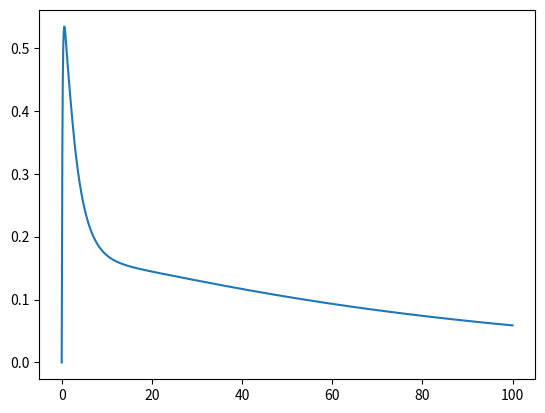

The matplotlib source for this figure:
import numpy as np
import matplotlib.pyplot as plt


class GabaKineticModel:
    def __init__(self, pulses, dt=.01, tstop=100):
        self.dt = dt
        self.tstop = tstop
        self.time = np.arange(tstop // dt) * dt
        self.set_agonist(pulses)
        self.reset_state()
        self.set_rates()
        
    def set_agonist(self, pulses):
        """Takes list of triples (onset, duration, concentration) of agonist
        pulses. Build ndarray representing agonist concentration over time."""
        self.agonist = np.zeros_like(self.time)
        for (on, dur, conc) in pulses:
            self.agonist[(self.time >= on) * (self.time < (on + dur))] += conc

    def reset_state(self):
        """All receptors start in the unbound ready state."""
        self.state = {
            "R": 1.,
            "AR": 0.,
            "AR*": 0.,
            "AD": 0.,
            "A2R": 0.,
            "A2R*": 0.,
            "A2D": 0.
        }

    def set_rates(self, updates={}):
        """State transition rates.
        - k_on and k_off are agonist sensitive, governing transition between
        ready states (R <-> AR <-> A2R).
        - (b)eta and (a)lpha rates govern transition to and from open states
        (AR <-> AR* and A2R <-> A2R*).
        - (d)eactivation and (r)eactivation rates govern transition to and from
        deactivated state (AR <-> AD and A2R <-> A2D)"""
        self.rates = {
            "k_on": 8.,
            "k_off": 0.12,
            "b1": 0.04,
            "a1": 0.2,
            "d1": 0.013,
            "r1": 0.0013,
            "b2": 3.45,
            "a2": 1.0,
            "d2": 1.45,
            "r2": 0.1,
        }
        for k, v in updates:
            self.rates[k] = v

    def step(self, ago):
        # calculate deltas along each of the state transitions
        k1_on = self.rates["k_on"] * 2 * self.dt * ago * self.state["R"]
        k1_off = self.rates["k_off"] * self.dt * self.state["AR"]
        b1 = self.rates["b1"] * self.dt * self.state["AR"]
        a1 = self.rates["a1"] * self.dt * self.state["AR*"]
        d1 = self.rates["d1"] * self.dt * self.state["AR"]
        r1 = self.rates["r1"] * self.dt * self.state["AD"]
        k2_on = self.rates["k_on"] * self.dt * ago * self.state["AR"]
        k2_off = self.rates["k_off"] * 2 * self.dt * self.state["A2R"]
        b2 = self.rates["b2"] * self.dt * self.state["A2R"]
        a2 = self.rates["a2"] * self.dt * self.state["A2R*"]
        d2 = self.rates["d2"] * self.dt * self.state["A2R"]
        r2 = self.rates["r2"] * self.dt * self.state["A2D"]

        # update proportion of population in each state
        self.state["R"] += k1_off - k1_on
        self.state["AR"] += k1_on + a1 + r1 + k2_off - k1_off - k2_on - b1 - d1
        self.state["AR*"] += b1 - a1
        self.state["AD"] += d1 - r1
        self.state["A2R"] += k2_on + a2 + r2 - k2_off - b2 - d2
        self.state["A2R*"] += b2 - a2
        self.state["A2D"] += d2 - r2

        self.state = {k: max(0, min(1, v)) for k, v in self.state.items()}

    def run(self):
        recs = {k: [] for k in self.state.keys()}
        for concentration in self.agonist:
            self.step(concentration)
            for k, v in self.state.items():
                recs[k].append(v)
        return {k: np.array(v) for k, v in recs.items()}

if __name__ == "__main__":
    base_pth = "/mnt/Data/NEURONoutput"

    model = GabaKineticModel([(0, 2, 10)])
    recs = model.run()
    open_pop = recs["AR*"] + recs["A2R*"]

    plt.plot(model.time, open_pop)
    plt.show()
